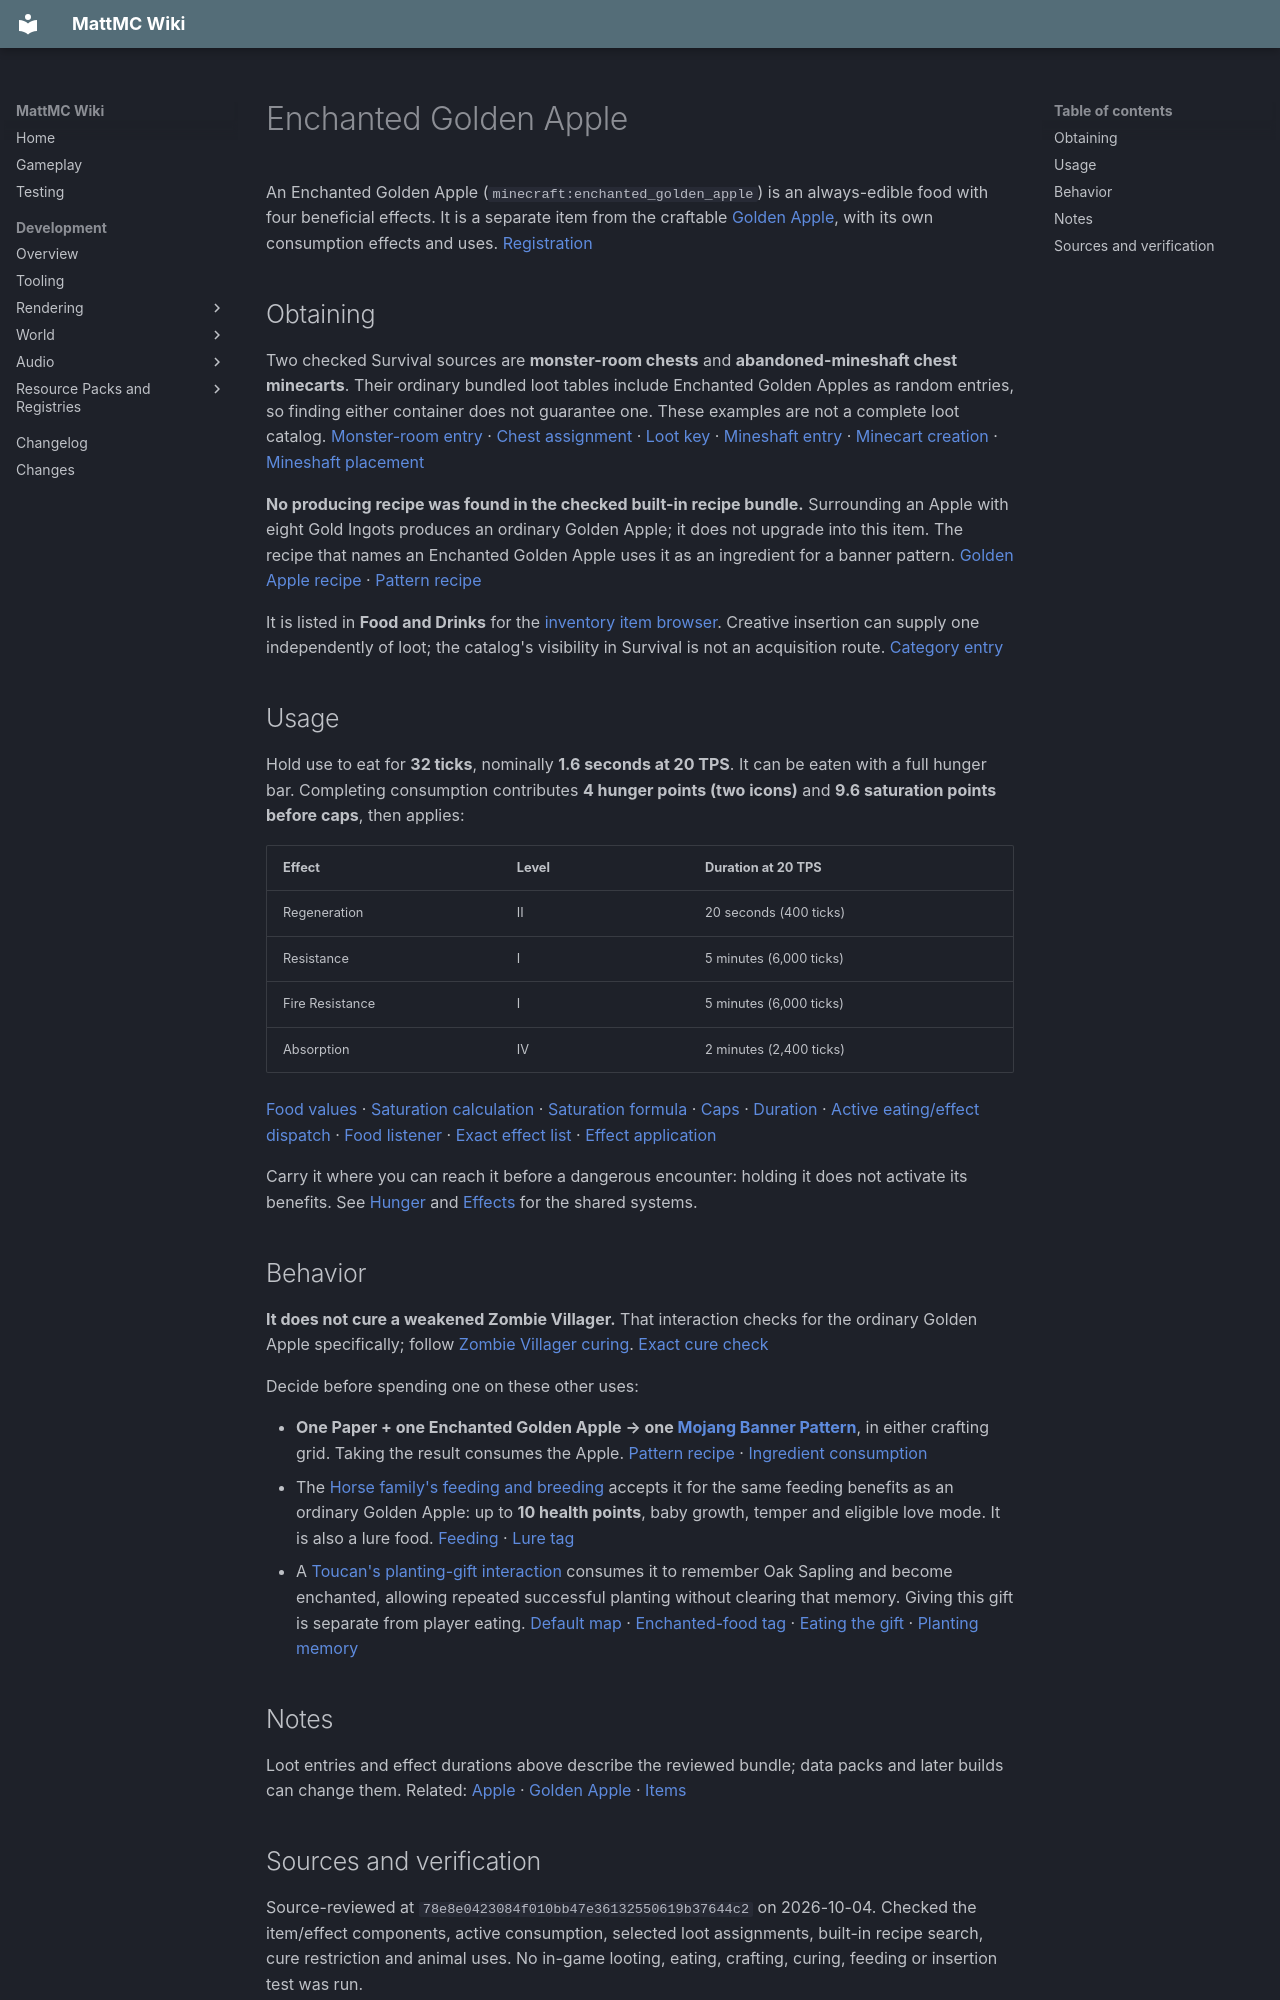

repository: HungLo2020/MattMC · page: gameplay/items/EnchantedGoldenApple/index.html · generator: mkdocs

# Enchanted Golden Apple

An Enchanted Golden Apple (`minecraft:enchanted_golden_apple`) is an always-edible food with four beneficial effects. It is a separate item from the craftable [Golden Apple](GoldenApple.md), with its own consumption effects and uses. [Registration][enchanted-item]

## Obtaining

Two checked Survival sources are **monster-room chests** and **abandoned-mineshaft chest minecarts**. Their ordinary bundled loot tables include Enchanted Golden Apples as random entries, so finding either container does not guarantee one. These examples are not a complete loot catalog. [Monster-room entry][dungeon-apple] · [Chest assignment][dungeon-assignment] · [Loot key][dungeon-key] · [Mineshaft entry][mineshaft-apple] · [Minecart creation][mineshaft-chest] · [Mineshaft placement][mineshaft-assignment]

**No producing recipe was found in the checked built-in recipe bundle.** Surrounding an Apple with eight Gold Ingots produces an ordinary Golden Apple; it does not upgrade into this item. The recipe that names an Enchanted Golden Apple uses it as an ingredient for a banner pattern. [Golden Apple recipe][golden-recipe] · [Pattern recipe][mojang-recipe]

It is listed in **Food and Drinks** for the [inventory item browser](../mechanics/InventoryBrowser.md). Creative insertion can supply one independently of loot; the catalog's visibility in Survival is not an acquisition route. [Category entry][apple-category]

## Usage

Hold use to eat for **32 ticks**, nominally **1.6 seconds at 20 TPS**. It can be eaten with a full hunger bar. Completing consumption contributes **4 hunger points (two icons)** and **9.6 saturation points before caps**, then applies:

| Effect | Level | Duration at 20 TPS |
| --- | --- | --- |
| Regeneration | II | 20 seconds (400 ticks) |
| Resistance | I | 5 minutes (6,000 ticks) |
| Fire Resistance | I | 5 minutes (6,000 ticks) |
| Absorption | IV | 2 minutes (2,400 ticks) |

[Food values][food-values] · [Saturation calculation][food-calculation] · [Saturation formula][food-formula] · [Caps][food-caps] · [Duration][default-food] · [Active eating/effect dispatch][consume] · [Food listener][food-listener] · [Exact effect list][enchanted-effects] · [Effect application][effect-apply]

Carry it where you can reach it before a dangerous encounter: holding it does not activate its benefits. See [Hunger](../mechanics/Hunger.md) and [Effects](../effects/Effects.md) for the shared systems.

## Behavior

**It does not cure a weakened Zombie Villager.** That interaction checks for the ordinary Golden Apple specifically; follow [Zombie Villager curing](../mobs/ZombieVillager.md#curing-step-by-step). [Exact cure check][zombie-cure]

Decide before spending one on these other uses:

- **One Paper + one Enchanted Golden Apple → one [Mojang Banner Pattern](MojangBannerPattern.md)**, in either crafting grid. Taking the result consumes the Apple. [Pattern recipe][mojang-recipe] · [Ingredient consumption][craft-take]
- The [Horse family's feeding and breeding](../mobs/Horse.md#taming-and-feeding) accepts it for the same feeding benefits as an ordinary Golden Apple: up to **10 health points**, baby growth, temper and eligible love mode. It is also a lure food. [Feeding][horse-feed] · [Lure tag][horse-lure]
- A [Toucan's planting-gift interaction](../mobs/Toucan.md#giving-fruit-for-saplings) consumes it to remember Oak Sapling and become enchanted, allowing repeated successful planting without clearing that memory. Giving this gift is separate from player eating. [Default map][toucan-map] · [Enchanted-food tag][toucan-golden-tag] · [Eating the gift][toucan-eat] · [Planting memory][toucan-plant]

## Notes

Loot entries and effect durations above describe the reviewed bundle; data packs and later builds can change them. Related: [Apple](Apple.md) · [Golden Apple](GoldenApple.md) · [Items](Items.md)
